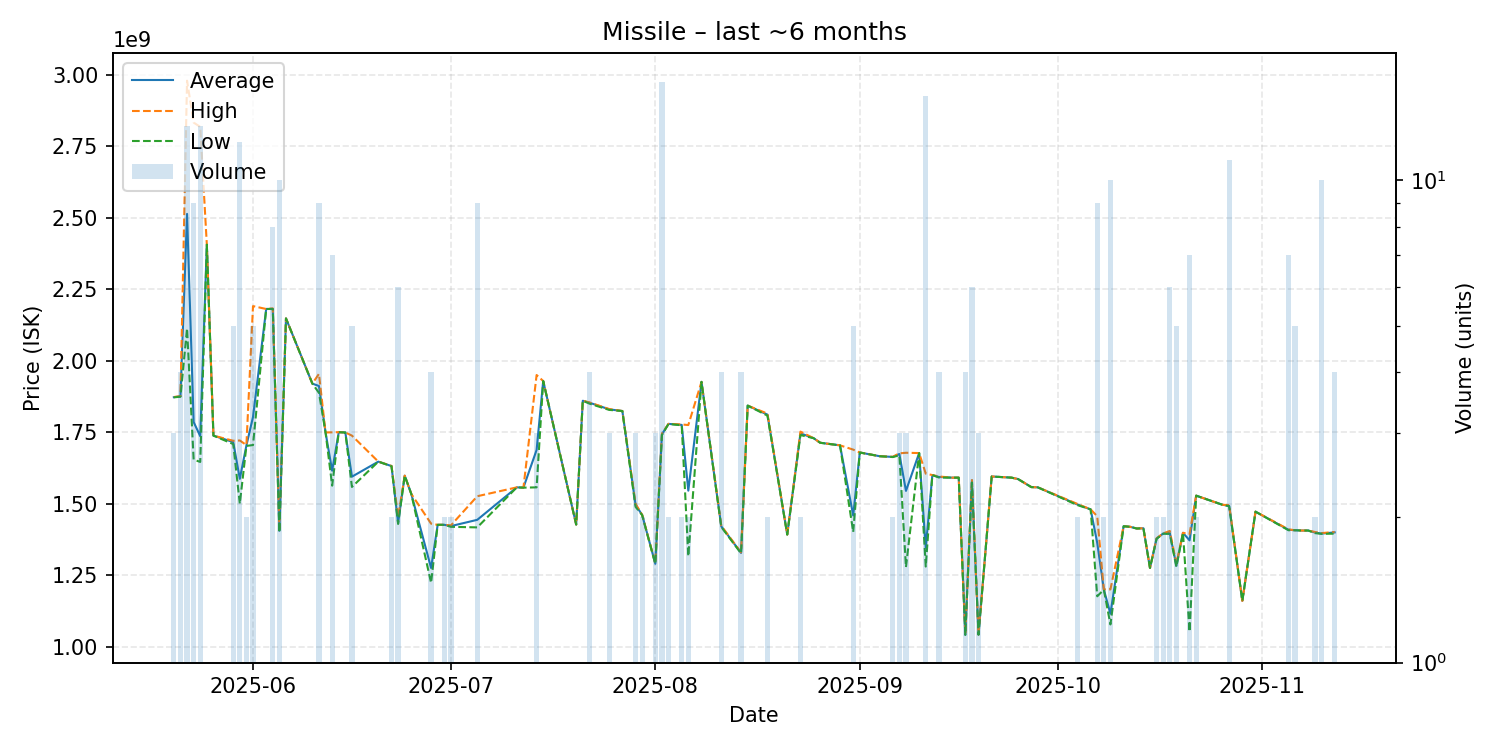

Source data for this figure (header and first rows):
date, average, highest, lowest, order_count, volume
2025-05-20, 1872333333, 1873000000, 1872000000, 2, 3
2025-05-21, 1875500000, 1876000000, 1874000000, 2, 4
2025-05-22, 2513538462, 2979500000, 2113000000, 13, 13
2025-05-23, 1785555556, 2833000000, 1654000000, 8, 9
2025-05-24, 1735923077, 2818000000, 1646000000, 9, 13
2025-05-25, 2406000000, 2406000000, 2406000000, 1, 1
2025-05-26, 1738000000, 1738000000, 1738000000, 1, 1
2025-05-29, 1715400000, 1720000000, 1708500000, 5, 5
2025-05-30, 1586833333, 1721000000, 1500000000, 11, 12
2025-05-31, 1703500000, 1705000000, 1702000000, 2, 2
2025-06-01, 1803200000, 2191000000, 1705000000, 5, 5
2025-06-03, 2181000000, 2181000000, 2181000000, 1, 1
2025-06-04, 2181250000, 2183000000, 2181000000, 6, 8
2025-06-05, 1405200000, 1413000000, 1399000000, 9, 10
2025-06-06, 2148000000, 2148000000, 2148000000, 1, 1
2025-06-10, 1920000000, 1920000000, 1920000000, 1, 1
2025-06-11, 1911444444, 1954000000, 1887500000, 8, 9
2025-06-12, 1749000000, 1749000000, 1749000000, 1, 1
2025-06-13, 1615285714, 1749500000, 1563000000, 6, 7
2025-06-14, 1750000000, 1750000000, 1750000000, 1, 1
2025-06-15, 1749000000, 1749000000, 1749000000, 1, 1
2025-06-16, 1594400000, 1738000000, 1558500000, 5, 5
2025-06-20, 1647000000, 1647000000, 1647000000, 1, 1
2025-06-22, 1631500000, 1632000000, 1631000000, 2, 2
2025-06-23, 1432333333, 1453000000, 1429000000, 5, 6
2025-06-24, 1598000000, 1598000000, 1598000000, 1, 1
2025-06-25, 1534000000, 1534000000, 1534000000, 1, 1
2025-06-28, 1275000000, 1430000000, 1223000000, 3, 4
2025-06-29, 1426000000, 1426000000, 1426000000, 1, 1
2025-06-30, 1426000000, 1426000000, 1426000000, 1, 2
2025-07-01, 1421500000, 1424000000, 1419000000, 2, 2
2025-07-05, 1443444444, 1526000000, 1417000000, 8, 9
2025-07-11, 1557000000, 1557000000, 1557000000, 1, 1
2025-07-12, 1556000000, 1556000000, 1556000000, 1, 1
2025-07-14, 1688000000, 1950000000, 1557000000, 2, 3
2025-07-15, 1929000000, 1929000000, 1929000000, 1, 1
2025-07-20, 1427000000, 1427000000, 1427000000, 1, 1
2025-07-21, 1860000000, 1860000000, 1860000000, 1, 1
2025-07-22, 1853250000, 1854000000, 1850000000, 3, 4
2025-07-25, 1830000000, 1831000000, 1828000000, 3, 3
2025-07-27, 1824000000, 1824000000, 1824000000, 1, 1
2025-07-29, 1496000000, 1499500000, 1489000000, 3, 3
2025-07-30, 1460500000, 1461000000, 1460000000, 2, 2
2025-08-01, 1289666667, 1291000000, 1289000000, 2, 3
2025-08-02, 1742750000, 1745000000, 1740000000, 11, 16
2025-08-03, 1779000000, 1779000000, 1779000000, 2, 2
2025-08-05, 1775500000, 1777000000, 1774000000, 2, 2
2025-08-06, 1545500000, 1775000000, 1316000000, 2, 2
2025-08-08, 1926000000, 1926000000, 1926000000, 1, 1
2025-08-11, 1420500000, 1422500000, 1418500000, 4, 4
2025-08-14, 1327750000, 1329500000, 1326000000, 3, 4
2025-08-15, 1843000000, 1843000000, 1843000000, 1, 1
2025-08-18, 1811500000, 1815000000, 1808000000, 2, 2
2025-08-21, 1392000000, 1392000000, 1392000000, 1, 1
2025-08-23, 1746000000, 1752000000, 1740000000, 2, 2
2025-08-25, 1729000000, 1729000000, 1729000000, 1, 1
2025-08-26, 1713000000, 1713000000, 1713000000, 1, 1
2025-08-29, 1704000000, 1704000000, 1704000000, 1, 1
2025-08-31, 1458600000, 1689000000, 1401000000, 5, 5
2025-09-01, 1679000000, 1679000000, 1679000000, 1, 1
... 46 more rows
